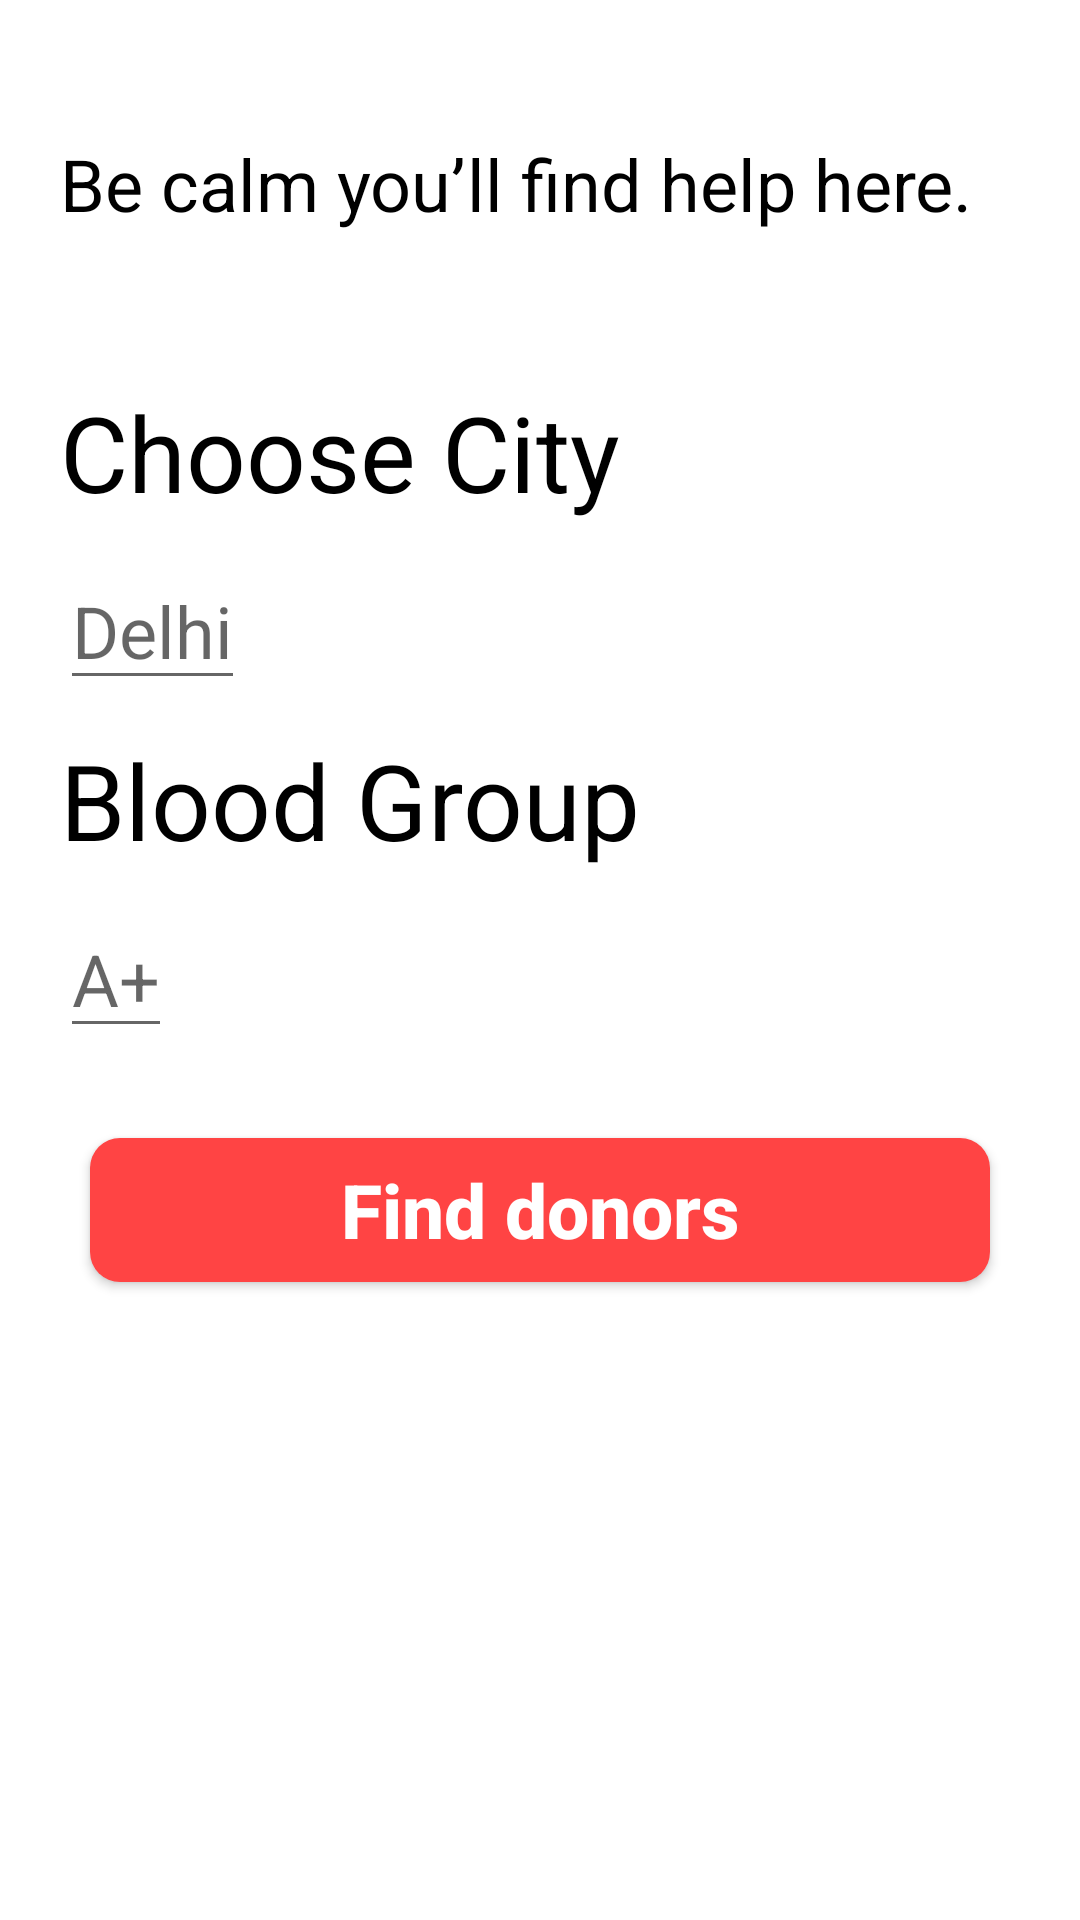

Write the Android layout XML for this screen, with the resource values it uses.
<!-- AndroidManifest.xml: application theme Theme.RedApp -->
<!-- res/layout/activity_search.xml -->
<?xml version="1.0" encoding="utf-8"?>
<ScrollView xmlns:android="http://schemas.android.com/apk/res/android"
    xmlns:app="http://schemas.android.com/apk/res-auto"
    xmlns:tools="http://schemas.android.com/tools"
    android:layout_width="match_parent"
    android:layout_height="match_parent"
    android:background="@android:color/white"
    tools:context=".Activities.SearchActivity">

    <LinearLayout
        android:layout_width="match_parent"
        android:layout_height="wrap_content"
        android:orientation="vertical">

        <TextView
            android:layout_width="wrap_content"
            android:layout_height="wrap_content"
            android:layout_marginTop="25dp"
            android:padding="20dp"
            android:text="Be calm you’ll find help here."
            android:textColor="@android:color/black"
            android:textSize="24dp" />

        <TextView
            android:layout_width="wrap_content"
            android:layout_height="wrap_content"
            android:layout_marginTop="30dp"
            android:paddingStart="20dp"
            android:paddingEnd="20dp"
            android:text="Choose City"
            android:textColor="@android:color/black"
            android:textSize="35dp" />

        <EditText
            android:id="@+id/et_city"
            android:layout_width="wrap_content"
            android:layout_height="wrap_content"
            android:layout_marginTop="10dp"
            android:layout_marginStart="20dp"
            android:hint="Delhi"
            android:textColor="@android:color/black"
            android:textSize="24sp"
            android:layout_marginLeft="20dp" />

        <TextView
            android:layout_width="wrap_content"
            android:layout_height="wrap_content"
            android:layout_marginTop="10dp"
            android:paddingStart="20dp"
            android:paddingEnd="20dp"
            android:text="Blood Group"
            android:textColor="@android:color/black"
            android:textSize="35dp" />

        <EditText
            android:id="@+id/et_blood_group"
            android:layout_width="wrap_content"
            android:layout_height="wrap_content"
            android:layout_marginTop="10dp"
            android:layout_marginStart="20dp"
            android:hint="A+"
            android:textColor="@android:color/black"
            android:textSize="24sp"
            android:layout_marginLeft="20dp" />

        <Button
            android:id="@+id/submit_button"
            android:textStyle="bold"
            android:layout_width="match_parent"
            android:layout_height="wrap_content"
            android:layout_margin="30dp"
            android:background="@drawable/button_bg"
            android:text="Find donors"
            android:textAllCaps="false"
            android:textColor="@android:color/white"
            android:textSize="25sp" />

    </LinearLayout>

</ScrollView>
<!-- resources referenced by this layout -->
<resources>
  <!-- drawable button_bg (drawable) -->
  <?xml version="1.0" encoding="utf-8"?>
  <shape xmlns:android="http://schemas.android.com/apk/res/android"
      android:shape="rectangle">
  
      <corners
          android:radius="10dp"/>
  
      <solid
          android:color="@android:color/holo_red_light"/>
  
  </shape>
  <style name="Theme.RedApp" parent="Theme.MaterialComponents.DayNight.NoActionBar">
          
          <item name="colorPrimary">@color/purple_500</item>
          <item name="colorPrimaryVariant">@color/purple_700</item>
          <item name="colorOnPrimary">@color/white</item>
          
          <item name="colorSecondary">@color/teal_200</item>
          <item name="colorSecondaryVariant">@color/teal_700</item>
          <item name="colorOnSecondary">@color/black</item>
          
          <item name="android:statusBarColor" tools:targetApi="l">?attr/colorPrimaryVariant</item>
          
      </style>
  <!-- not gathered from this repository: default colours our renderer supplied (Android Studio template values) -->
  <color name="purple_500">#FF6200EE</color>
  <color name="purple_700">#FF3700B3</color>
  <color name="teal_200">#FF03DAC5</color>
  <color name="teal_700">#FF018786</color>
  <color name="black">#FF000000</color>
  <color name="white">#FFFFFFFF</color>
</resources>
